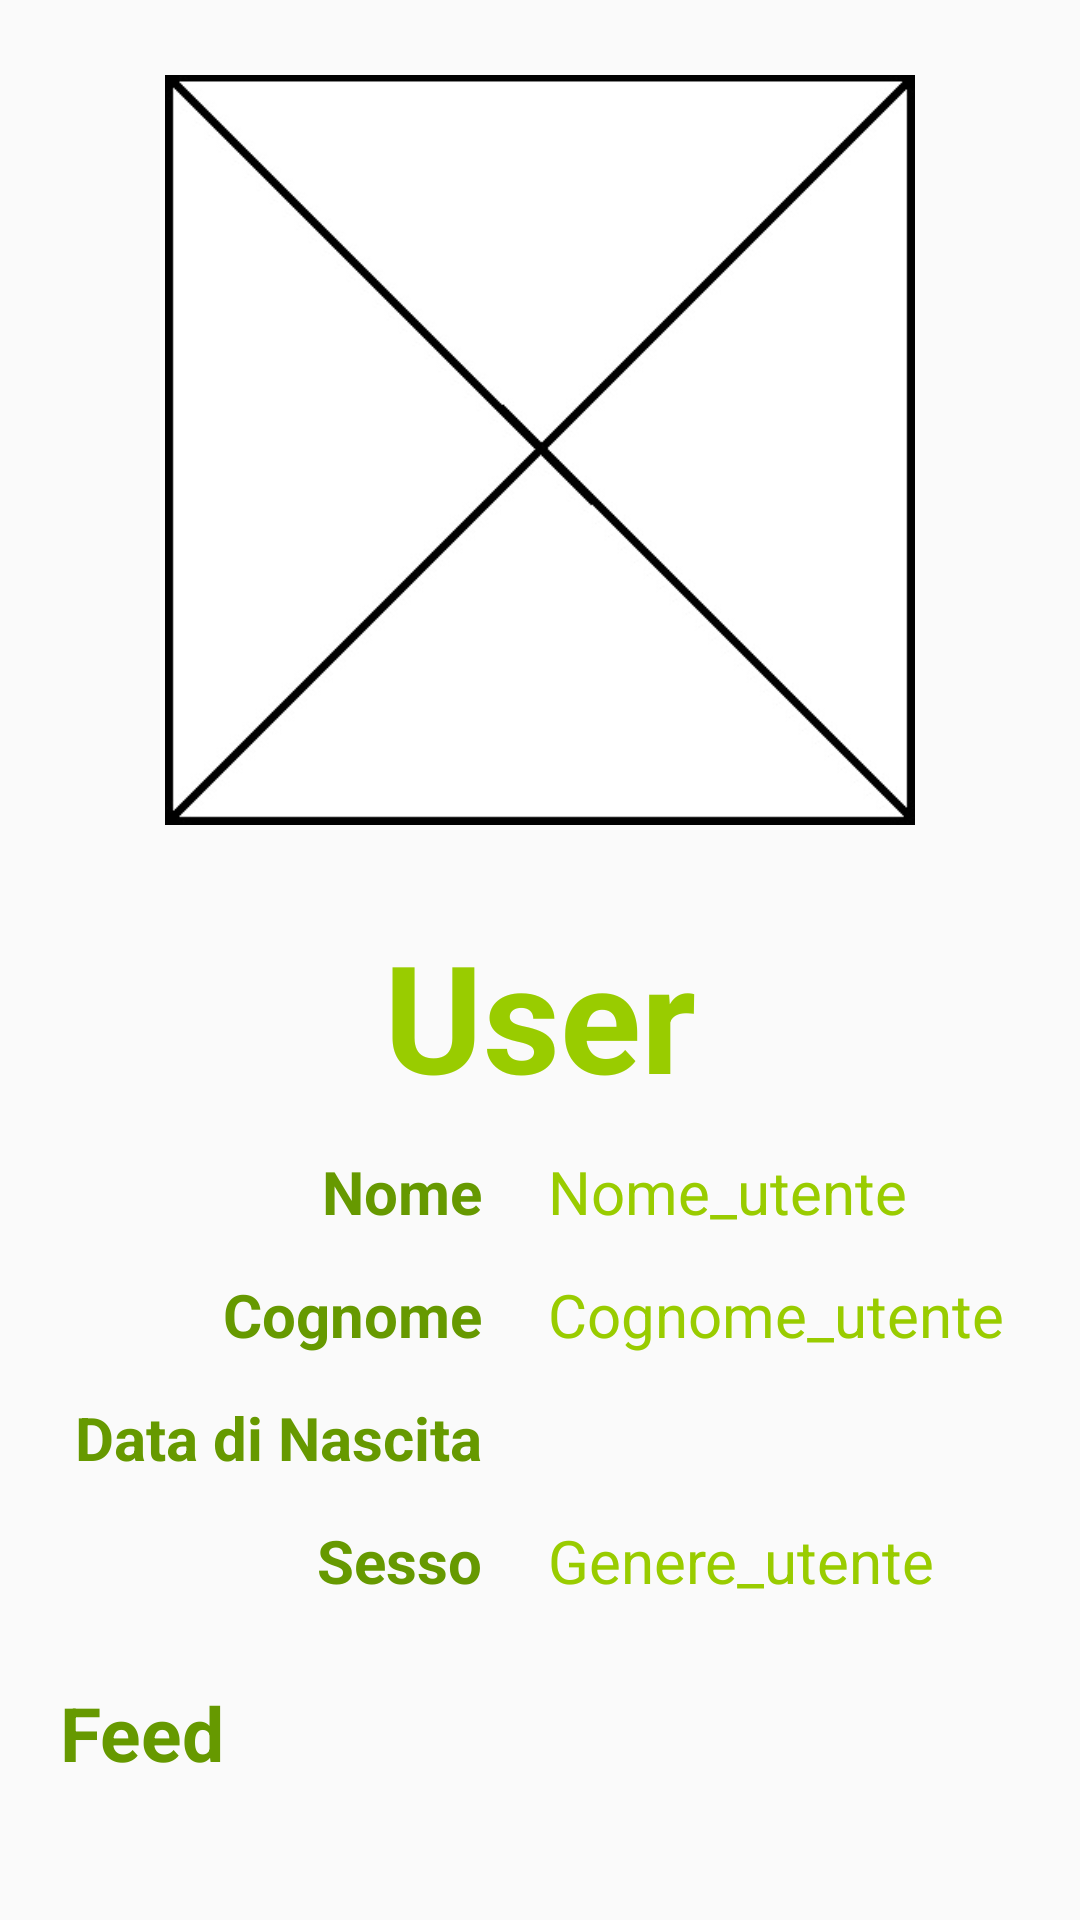

Produce the Android XML layout that renders to this screen, including the resource entries it uses.
<!-- AndroidManifest.xml: application theme AppTheme -->
<!-- res/layout/fragment_user_profile_header.xml -->
<?xml version="1.0" encoding="utf-8"?>
    <GridLayout
        xmlns:android="http://schemas.android.com/apk/res/android"
        xmlns:app="http://schemas.android.com/apk/res-auto"
        android:layout_width="match_parent"
        android:layout_height="wrap_content"
        android:orientation="vertical">

        <FrameLayout
            android:layout_width="match_parent"
            android:padding="25dp"
            android:layout_height="wrap_content">

                <ImageView
                    android:layout_height="250dp"
                    android:layout_width="match_parent"
                    android:id="@+id/imageViewUserProfile"
                    android:src="@drawable/img"
                    android:layout_alignParentTop="true"
                    android:layout_centerHorizontal="true">
                </ImageView>

        </FrameLayout>

        <TextView
            android:id="@+id/userUsernameTextView"
            android:layout_width="match_parent"
            android:layout_height="wrap_content"
            android:gravity="center"
            android:text="User"
            android:layout_margin="5dp"
            android:textSize="50sp"
            android:textColor="@android:color/holo_green_light"
            android:textStyle="normal|bold"
            android:textAllCaps="false" />

        <TableLayout
            android:orientation="horizontal"
            android:layout_width="match_parent"
            android:layout_height="wrap_content"
            android:weightSum="2">

            <TableRow
                android:layout_width="match_parent"
                android:layout_height="match_parent">

                <TextView
                    android:text="Nome"
                    android:layout_width="match_parent"
                    android:layout_height="35dp"
                    android:id="@+id/textView1"
                    android:textStyle="normal|bold"
                    android:elevation="0dp"
                    android:layout_weight="1"
                    android:gravity="right|fill_vertical"
                    android:paddingRight="8dp"
                    android:layout_margin="3dp"
                    android:textSize="20sp"
                    android:textColor="@android:color/holo_green_dark" />

                <TextView
                    android:text="Nome_utente"
                    android:layout_height="35dp"
                    android:id="@+id/userNameTextView"
                    android:elevation="0dp"
                    android:layout_width="match_parent"
                    android:layout_weight="1"
                    android:gravity="center_vertical"
                    android:paddingLeft="8dp"
                    android:layout_margin="3dp"
                    android:textSize="20sp"
                    android:textColor="@android:color/holo_green_light" />
            </TableRow>

            <TableRow
                android:layout_width="match_parent"
                android:layout_height="match_parent">

                <TextView
                    android:text="Cognome"
                    android:layout_width="match_parent"
                    android:layout_height="35dp"
                    android:id="@+id/textView2"
                    android:layout_weight="1"
                    android:textStyle="normal|bold"
                    android:gravity="right|fill_vertical"
                    android:paddingRight="8dp"
                    android:layout_margin="3dp"
                    android:textSize="20sp"
                    android:textColor="@android:color/holo_green_dark" />

                <TextView
                    android:text="Cognome_utente"
                    android:layout_width="match_parent"
                    android:layout_height="35dp"
                    android:id="@+id/userSurnameTextView"
                    android:layout_weight="1"
                    android:gravity="center_vertical"
                    android:paddingLeft="8dp"
                    android:layout_margin="3dp"
                    android:textSize="20sp"
                    android:textColor="@android:color/holo_green_light" />
            </TableRow>

            <TableRow
                android:layout_width="match_parent"
                android:layout_height="match_parent">

                <TextView
                    android:text="Data di Nascita"
                    android:layout_width="match_parent"
                    android:layout_height="35dp"
                    android:id="@+id/textView3"
                    android:layout_weight="1"
                    android:textStyle="normal|bold"
                    android:gravity="right|fill_vertical"
                    android:paddingRight="8dp"
                    android:layout_margin="3dp"
                    android:textSize="20sp"
                    android:textColor="@android:color/holo_green_dark" />

                <TextView
                    android:text=""
                    android:layout_width="match_parent"
                    android:layout_height="35sp"
                    android:id="@+id/userBirthDateTextView"
                    android:layout_weight="1"
                    android:gravity="center_vertical"
                    android:paddingLeft="8sp"
                    android:layout_margin="3sp"
                    android:textSize="20sp"
                    android:textColor="@android:color/holo_green_light" />
            </TableRow>

            <TableRow
                android:layout_width="match_parent"
                android:layout_height="match_parent">

                <TextView
                    android:text="Sesso"
                    android:layout_width="match_parent"
                    android:layout_height="35dp"
                    android:id="@+id/textView4"
                    android:layout_weight="1"
                    android:textStyle="normal|bold"
                    android:gravity="right|fill_vertical"
                    android:paddingRight="8dp"
                    android:layout_margin="3dp"
                    android:textSize="20sp"
                    android:textColor="@android:color/holo_green_dark" />

                <TextView
                    android:text="Genere_utente"
                    android:layout_width="match_parent"
                    android:layout_height="35dp"
                    android:id="@+id/userGenderTextView"
                    android:layout_weight="1"
                    android:gravity="center_vertical"
                    android:paddingLeft="8dp"
                    android:layout_margin="3dp"
                    android:textSize="20sp"
                    android:textColor="@android:color/holo_green_light" />
            </TableRow>

        </TableLayout>

    <TextView
        android:id="@+id/feed_headingTextView"
        android:layout_width="match_parent"
        android:layout_height="wrap_content"
        android:padding="20dp"
        android:gravity="left|center"
        android:text="Feed"
        android:textSize="25sp"
        android:textColor="@android:color/holo_green_dark"
        android:textStyle="normal|bold" />

</GridLayout>
<!-- resources referenced by this layout -->
<resources>
  <!-- drawable img: jpg bitmap (drawable, 26588 bytes) -->
  <style name="AppTheme" parent="Theme.AppCompat.Light.DarkActionBar">
          
          <item name="colorPrimary">@color/colorPrimary</item>
          <item name="colorPrimaryDark">@color/colorPrimaryDark</item>
          <item name="colorAccent">@color/colorAccent</item>
      </style>
  <color name="colorPrimary">#00a31b</color>
  <color name="colorPrimaryDark">#00bf4d</color>
  <color name="colorAccent">#4dd5ff</color>
</resources>
